Image classification data set "Object_detection" (lazyvamp16/Object_detection on GitHub). Class labels (4): headphones, keys, pen, spectacles.

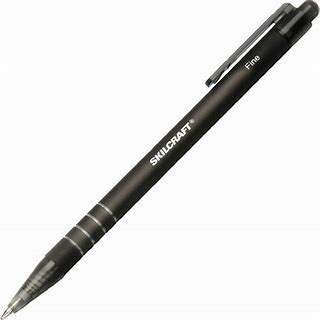
Label: pen

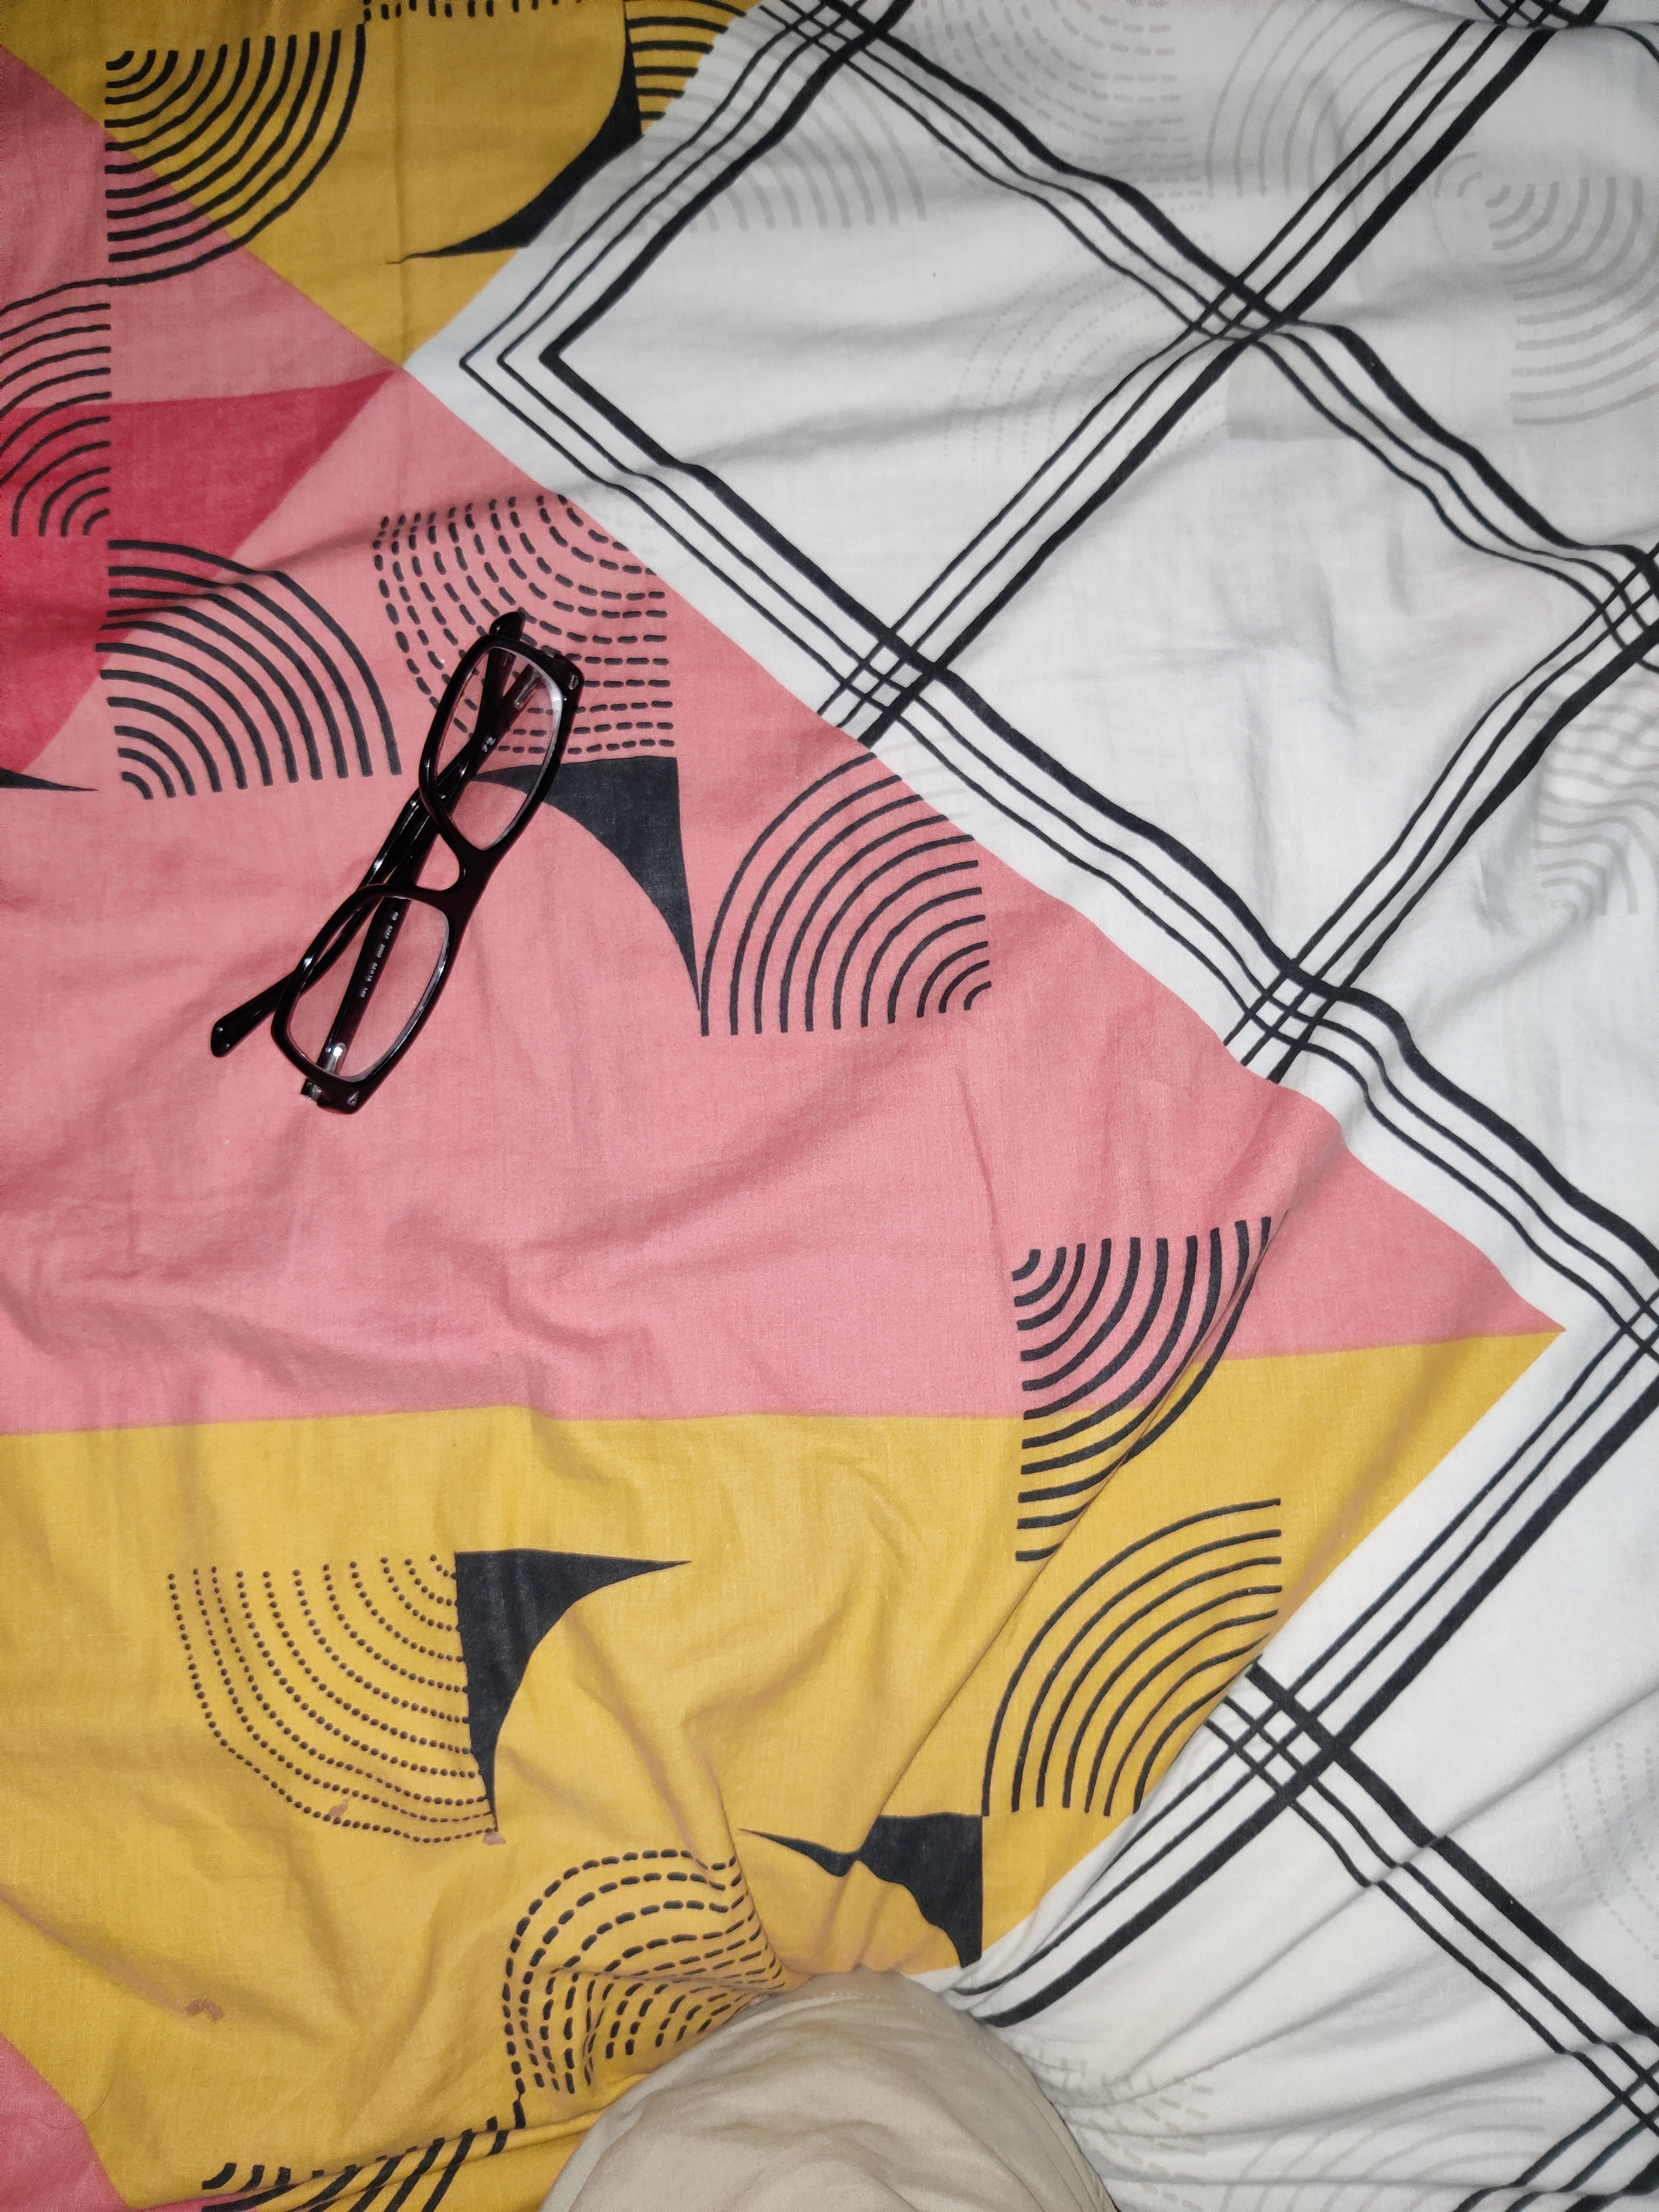
Label: spectacles

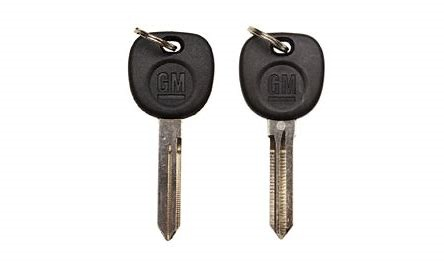
Label: keys

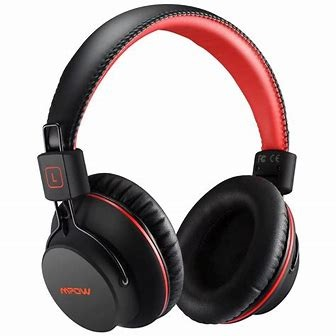
Label: headphones

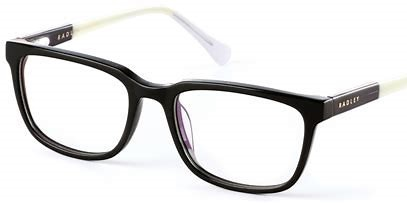
Label: spectacles

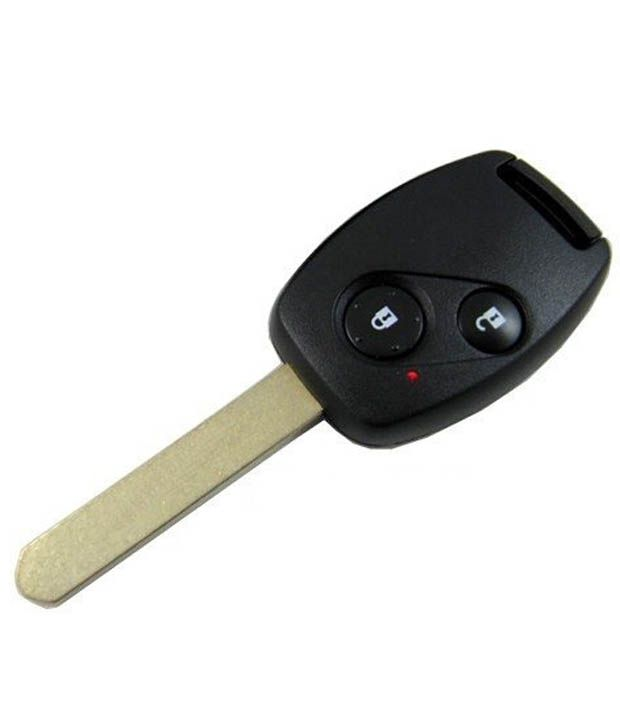
Label: keys
